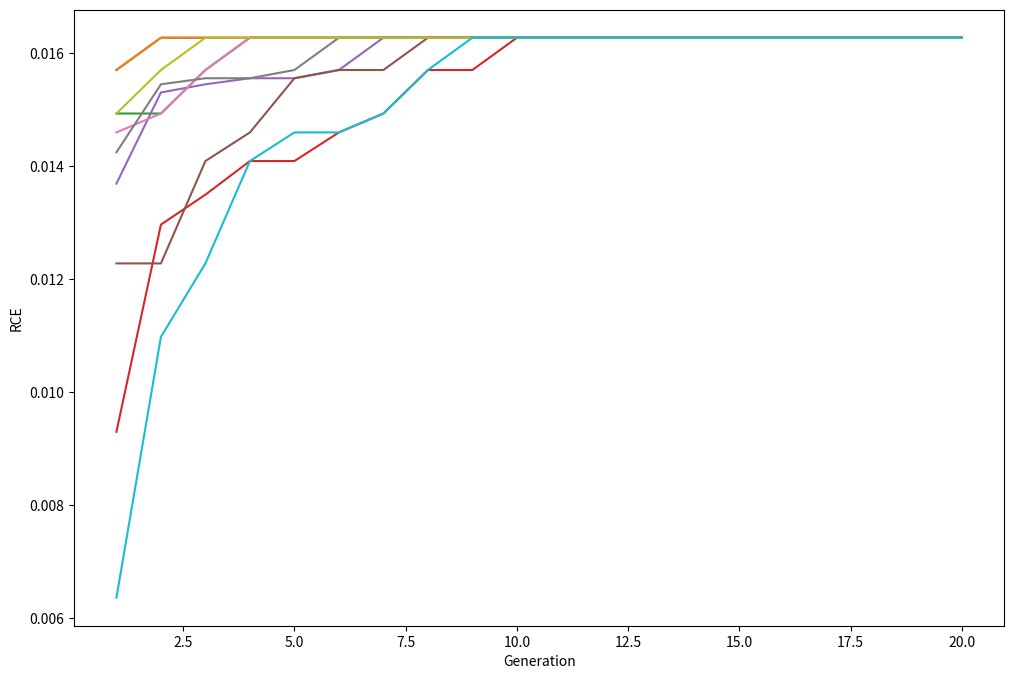

This chart was generated by the following Python code:
import numpy as np
import random
import matplotlib.pyplot as plt

def calc_software_av(services_in_sw, service_avail,server_avail):
    # 各SWの可用性を計算
    non_sero_idx = np.nonzero(services_in_sw)
    sw_avail=1
    non_sero_idx= [item.tolist() for item in non_sero_idx]

    for k in non_sero_idx[0]:
        sw_avail *= service_avail[k]*services_in_sw[k]
    return sw_avail*server_avail

def make_matrix(service,software_count):
    matrix = np.zeros((software_count, len(service)+1), dtype=int)
    a = random.sample(service,software_count-1)
    a.append(len(service)+1)
    a.sort()
    idx = 0
    for i in range(software_count):
        for k in range(idx,a[i]):
            matrix[i][k]=1
            idx+=1
    return matrix

def calc_RUE(matrix, software_count, service_avail, server_avail, r_add, H):
    initial_redundancy = [1] * software_count  # 冗長化度合いを1で初期化
    redundancy_cost_efficiency = []
    software_availability = [calc_software_av(matrix[j], service_avail, server_avail) for j in range(software_count)]
    system_avail = np.prod([1 - (1 - sa) ** int(r) for sa, r in zip(software_availability, initial_redundancy)])
    total_servers = sum(initial_redundancy[j] * ((r_add * (np.sum(matrix[j]) - 1)) + 1) for j in range(software_count))

    for i in range(software_count):
        initial_redundancy[i] = 2  # 一つのソフトウェアの冗長化度合いを2に変更
        total_servers_red = sum(initial_redundancy[j] * ((r_add * (sum(matrix[j]) - 1)) + 1) for j in range(software_count))

        if total_servers_red <= H:
            # 冗長化後のシステム全体の可用性を計算
            system_avail_red = np.prod([1 - (1 - sa) ** int(r) for sa, r in zip(software_availability, initial_redundancy)])

            # 冗長化コスト効率を計算し、リストに追加
            redundancy_cost_efficiency.append((system_avail_red - system_avail) / (total_servers_red - total_servers))
        else:
            redundancy_cost_efficiency.append(0)

        initial_redundancy[i] = 1  # 再度冗長化度合いを1にリセット

    avg_efficiency = np.mean(redundancy_cost_efficiency)

    return avg_efficiency


def divide_sw(matrix,one_list): #1つのSWを2つに分解する
    flag = 0
    cp_list = one_list.copy()
    while flag == 0:
        idx = random.randint(0,len(cp_list)-2)
        start = cp_list[idx]
        end = cp_list[idx+1]
        if end - start >1:
            a = random.randint(start+1,end-1) #どこで分割するか決定
            div_matrix =  np.insert(matrix,idx+1,0,axis=0)

            for i in range(a,cp_list[idx+1]): #分割地点より後ろは0
                div_matrix[idx][i] = 0
                div_matrix[idx+1][i] = 1
            flag = 1
        else:
            continue
    return div_matrix

def integrate_sw(matrix,one_list):
    cp_list = one_list.copy()
    idx = random.randint(1,len(cp_list)-2)
    start = cp_list[idx-1]
    end = cp_list[idx+1]
    print(f"before{matrix}")
    for i in range(start,end):
        matrix[idx-1][i] = 1
    new_matrix = np.delete(matrix,idx,0)
    print(new_matrix)
    return new_matrix



def greedy_search(matrix, software_count, service_avail, server_avail, r_add, H,service):
    list = []
    best_matrix = matrix.copy()
    best_RUE = calc_RUE(matrix, software_count, service_avail, server_avail, r_add, H)

    # 1つのソフトウェアの冗長化度合いを変更するか、ソフトウェア数を変更して探索
    for k in range(GENERATION):
        RUE_list = [best_RUE]
        matrix = best_matrix.copy()
        one_list = []
        col = 0
        for i in range(len(matrix[0])):
            if matrix[col][i]==0:
                one_list.append(i)
                col += 1
        ch = random.random()
        mini_RUE_list = []
        matrix_list = []
        for j in range(len(one_list)):
            a=one_list[j]
            one = matrix.copy()
            one[j][a-1] = 0
            one[j][a]=1

            two = matrix.copy()
            two[j][a-1] = 1
            two[j][a]=0

              # 一つのサービス実装を変更
            one_new_RUE = calc_RUE(one, software_count, service_avail, server_avail, r_add, H)
            mini_RUE_list.append(one_new_RUE)
            matrix_list.append(one)
            two_new_RUE = calc_RUE(two, software_count, service_avail, server_avail, r_add, H)
            mini_RUE_list.append(two_new_RUE)
            matrix_list.append(two)

        new_RUE = max(mini_RUE_list)
        idx = mini_RUE_list.index(best_RUE)
        new_matrix = matrix_list[idx]
        RUE_list.append(new_RUE)

        one_list.append(len(matrix[0]))
        one_list.insert(0,0)
        print(one_list)

        if software_count <= 9: #sw数を増やす
            new_sw_p_matrix = divide_sw(matrix, one_list)
            new_RUE_p = calc_RUE(new_sw_p_matrix, len(new_sw_p_matrix), service_avail, server_avail, r_add, H)
            RUE_list.append(new_RUE_p)

        elif software_count >= 2: #sw数を減らす
            new_sw_n_matrix = integrate_sw(matrix, one_list)
            new_RUE_n = calc_RUE(new_sw_n_matrix,len(new_sw_n_matrix), service_avail, server_avail, r_add, H)
            RUE_list.append(new_RUE_n)
        
        #確率で２番目に良い解を選ぶ
        max_RUE = max(RUE_list)
        if ch < 0.1:
            RUE_list.sort(reverse=True)
            max_RUE = RUE_list[1]
        if max_RUE > best_RUE:
            if max_RUE == new_RUE:
                best_RUE = new_RUE
                best_matrix = new_matrix
            elif max_RUE == new_RUE_p:
                best_RUE = max_RUE
                best_matrix = new_sw_p_matrix
                software_count += 1
            elif max_RUE == new_RUE_n:
                best_RUE = max_RUE
                best_matrix = new_sw_n_matrix
                software_count -= 1
        else:
            best_RUE = max_RUE
        list.append(best_RUE)

    return best_matrix, software_count, best_RUE, list

def multi_start_greedy(r_add, service_avail, server_avail, H, num_service, num_starts=10):
    best_global_matrix = None
    best_global_RUE = -np.inf
    best_global_software_count = 0
    RUE_list = []
    x_gene = [i for i in range(1,GENERATION+1)]
    service = [i for i in range(1,num_service)]

    for _ in range(num_starts):
        # 初期化：r_addに応じてソフトウェア数を少なくする
        software_count = np.random.randint(1, num_service)
        matrix = np.zeros((software_count, num_service), dtype=int)
        if software_count == 1:
            matrix = np.ones((software_count,num_service),dtype = int)
            continue
        else:
            matrix = make_matrix(service,software_count)
        # 貪欲法で探索を実行
        best_matrix, best_software_count, best_RUE, RUE_each_list = greedy_search(matrix, software_count, service_avail, server_avail, r_add, H,service)
        RUE_list.extend(RUE_each_list)

        # グローバルな最良結果を更新
        if best_RUE > best_global_RUE:
            best_global_RUE = best_RUE
            best_global_matrix = best_matrix
            best_global_software_count = best_software_count

        plt.plot(x_gene,RUE_each_list)
    return best_global_matrix, best_global_software_count, best_global_RUE

# 使用例
r_add = 1.5  # 例としてr_add値
num_service = 10 #サービス数
service_avail = [0.99]*num_service  # サービス可用性の例
server_avail = 0.99  # サーバー可用性の例
H = 20  # 最大サーバー制約の例

GENERATION = 20

fig, ax = plt.subplots(figsize=(12, 8))
best_matrix, best_software_count, best_RUE = multi_start_greedy(r_add, service_avail, server_avail, H, num_service)

plt.xlabel("Generation")
plt.ylabel("RCE")
plt.show()

print(f"Best Matrix:\n{best_matrix}")
print(f"Best Software Count: {best_software_count}")
print(f"Best RCE: {best_RUE}")
